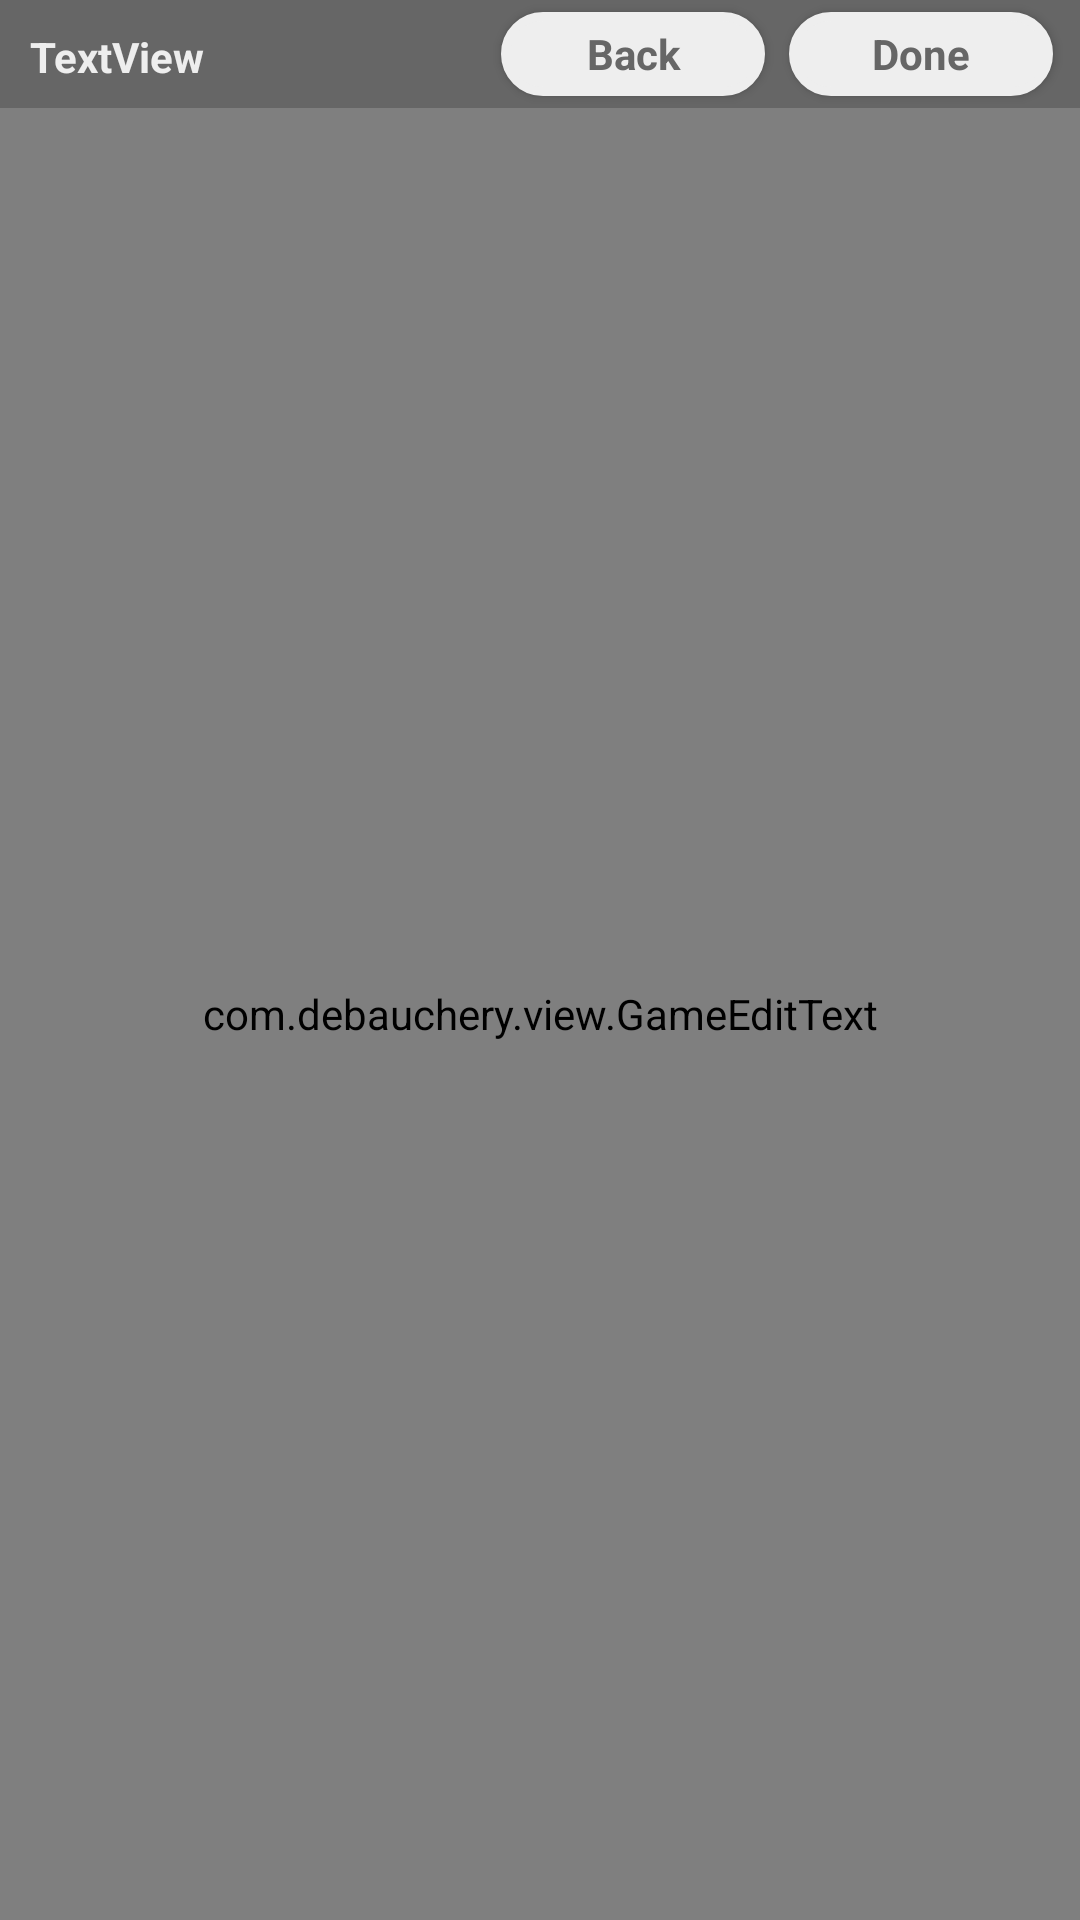

Here is an Android app screen rendered from its layout file. Give the layout XML and the strings, colors and styles it references.
<!-- AndroidManifest.xml: application theme AppTheme -->
<!-- res/layout/slide_act_describe.xml -->
<LinearLayout xmlns:android="http://schemas.android.com/apk/res/android"
    xmlns:tools="http://schemas.android.com/tools"
    android:id="@+id/describe_view"
    android:layout_width="match_parent"
    android:layout_height="match_parent"
    android:background="#FFAD5C"
    android:orientation="vertical"
    tools:context=".DescribeActivity" >

    <LinearLayout
        android:layout_width="match_parent"
        android:layout_height="36dp"
        android:background="@color/grey"
        android:paddingLeft="5dp"
        android:paddingRight="5dp" >

        <TextView
            android:id="@+id/sa_d_turn"
            style="@style/small_white_text"
            android:layout_width="wrap_content"
            android:layout_height="wrap_content"
            android:layout_margin="5dp"
            android:layout_weight="1.18"
            android:gravity="left"
            android:text="TextView" />

        <Button
            android:id="@+id/sa_d_back"
            style="@style/white_small_button"
            android:layout_width="wrap_content"
            android:layout_height="wrap_content"
            android:layout_margin="4dp"
            android:text="Back" />

        <Button
            android:id="@+id/sa_d_done"
            style="@style/white_small_button"
            android:layout_width="wrap_content"
            android:layout_height="wrap_content"
            android:layout_margin="4dp"
            android:text="Done" />

    </LinearLayout>

    <com.debauchery.view.GameEditText
        android:id="@+id/sa_describe"
        android:layout_width="match_parent"
        android:layout_height="match_parent"
        android:ems="10"
        android:hint="Describe what you saw here."
        android:textColor="@color/darkgrey"
        android:textSize="24sp" >
	
        <requestFocus />
    </com.debauchery.view.GameEditText>

</LinearLayout>
<!-- resources referenced by this layout -->
<resources>
  <color name="darkgrey">#444444</color>
  <color name="grey">#666666</color>
  <style name="small_white_text" parent="small_text">
  	    <item name="android:textColor">@color/white</item>
      </style>
  <style name="white_small_button" parent="small_black_text">
  	    <item name="android:background">@drawable/rounded_corners_white</item>
      </style>
  <style name="AppTheme" parent="AppBaseTheme">
          
      </style>
  <style name="small_text" parent="text">
  	    <item name="android:textSize">14sp</item>
      </style>
  <color name="white">#EEEEEE</color>
  <style name="small_black_text" parent="small_text">
  	    <item name="android:textColor">@color/grey</item>
      </style>
  <!-- drawable rounded_corners_white (drawable-hdpi) -->
  <?xml version="1.0" encoding="utf-8"?>
  <shape xmlns:android="http://schemas.android.com/apk/res/android" >
      <solid android:color="@color/white"/>
      
      <stroke android:width="3dip" android:color="@color/white"/>
      <corners android:radius="15dip"/>
      <padding android:left="0dip" android:top="0dip" android:right="0dip" android:bottom="0dip" />
  </shape>
  <style name="AppBaseTheme" parent="Theme.AppCompat.Light">
          
      </style>
  <style name="text" parent="AppTheme">
  	    <item name="android:textStyle">bold</item>
  	    
  	    <item name="android:typeface">sans</item>
  	    <item name="android:textSize">24sp</item>
  	    <item name="android:layout_width">fill_parent</item>
  	    <item name="android:layout_height">fill_parent</item>
  	    <item name="android:orientation">horizontal</item>
  	    <item name="android:gravity">center</item>
      </style>
</resources>
